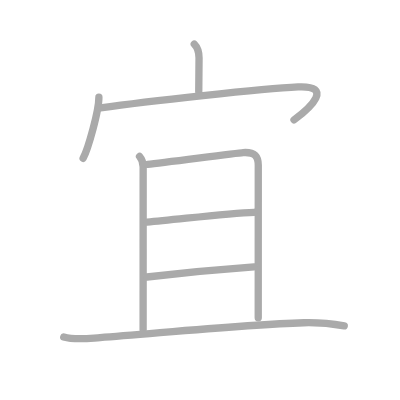
t = 0.00 s
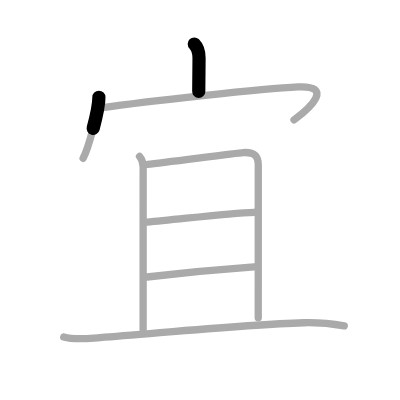
t = 1.50 s
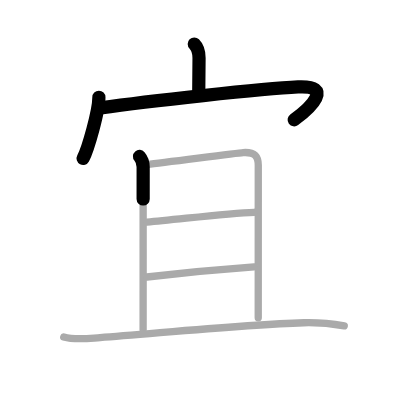
t = 3.25 s
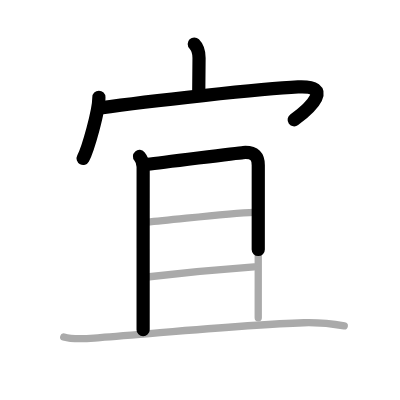
t = 4.75 s
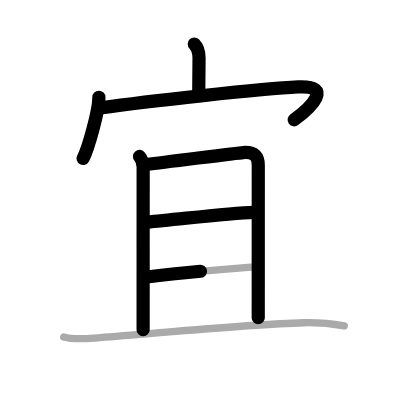
t = 6.50 s
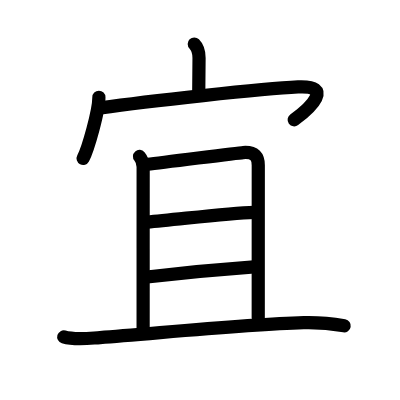
t = 8.00 s

The animated SVG that drew these frames (rendered in a browser with its animation timeline set to each time). Animation: 8 SMIL elements (animate=8); one cycle of 8.00 s.

<?xml version="1.0" standalone="no"?>
<!DOCTYPE svg PUBLIC "-//W3C//DTD SVG 1.1//EN"   "http://www.w3.org/Graphics/SVG/1.1/DTD/svg11.dtd">
<svg width="400px" height="400px"  version="1.1" xmlns="http://www.w3.org/2000/svg">
  <defs>
    <marker id="Triangle" viewBox="0 0 10 10" refX="0" refY="5" markerUnits="strokeWidth" markerWidth="3" style="stroke-opacity:0%;fill:#aaaaaa;" markerHeight="2" orient="auto">
      <path d="M 0 0 L 10 5 L 0 10 z" />
    </marker>
    
    <marker id="Arrow" viewBox="0 0 10 10" refX="5" refY="5" markerUnits="strokeWidth" markerWidth="1.8" style="stroke-opacity:0%;fill:#770000;" markerHeight="2" orient="auto">
      <path d="M 0 4 L 6 4 L 4 1 L 10 5 L 4 9 L 6 6 L 0 6 z" />
        <circle cx="5" cy="5" r="5" />
      </marker>
    
    <marker id="TriangleRed" viewBox="0 0 10 10" refX="0" refY="5" markerUnits="strokeWidth" markerWidth="3" style="stroke-opacity:0%;fill:#CC0000;" markerHeight="2" orient="auto">
      <path d="M 0 0 L 10 5 L 0 10 z" />
    </marker>
    
    <marker id="ArrowRed" viewBox="0 0 10 10" refX="5" refY="5" markerUnits="strokeWidth" markerWidth="1.8" style="stroke-opacity:0%;fill:#CC0000;" markerHeight="2" orient="auto">
      <path d="M 0 4 L 6 4 L 4 1 L 10 5 L 4 9 L 6 6 L 0 6 z" />
        <circle cx="5" cy="5" r="5" />
      </marker>
    
  </defs>
  
  <path style="fill:#ffffff; fill-opacity:100%; fill-rule:evenodd; stroke-width:0;" d="M 0 0 L 400px 0 L 400px 400px L 0 400px L 0 0" />

  <g transform="scale(3.6697247706422 3.6697247706422)">
<path style="fill:none; fill-opacity:0%; fill-rule:evenodd; stroke:#aaaaaa; stroke-opacity:100%; stroke-width: 1.5pt; stroke-linejoin:round; stroke-linecap:round;" d="M52.94 12c0.97 0.97 1.3 2.38 1.3 3.79c0 3.15-0.08 6.25-0.08 9.12"></path>
<path style="fill:none; fill-opacity:0%; fill-rule:evenodd; stroke:#aaaaaa; stroke-opacity:100%; stroke-width: 1.5pt; stroke-linejoin:round; stroke-linecap:round;" d="M26.95 26.5c0 3.77-2.95 14.13-4.3 16.65"></path>
<path style="fill:none; fill-opacity:0%; fill-rule:evenodd; stroke:#aaaaaa; stroke-opacity:100%; stroke-width: 1.5pt; stroke-linejoin:round; stroke-linecap:round;" d="M27.4 29.39c12.48-1.76 44.1-5.26 53.83-5.71c9.73-0.44 3.52 5.57-1.11 8.99"></path>
<path style="fill:none; fill-opacity:0%; fill-rule:evenodd; stroke:#aaaaaa; stroke-opacity:100%; stroke-width: 1.5pt; stroke-linejoin:round; stroke-linecap:round;" d="M38.02 42.63c0.62 0.72 0.99 1.74 0.99 2.88c0 0.73-0.01 40.98-0.01 44.36"></path>
<path style="fill:none; fill-opacity:0%; fill-rule:evenodd; stroke:#aaaaaa; stroke-opacity:100%; stroke-width: 1.5pt; stroke-linejoin:round; stroke-linecap:round;" d="M40.23 44.77c4.89-0.52 24.21-3.08 26.03-3.2c3.27-0.21 4.12 1.18 4.12 3.47c0 6.46-0.01 27.71-0.01 41.58"></path>
<path style="fill:none; fill-opacity:0%; fill-rule:evenodd; stroke:#aaaaaa; stroke-opacity:100%; stroke-width: 1.5pt; stroke-linejoin:round; stroke-linecap:round;" d="M40.07 60.52c8.38-0.7 21.83-2.45 29.19-2.67"></path>
<path style="fill:none; fill-opacity:0%; fill-rule:evenodd; stroke:#aaaaaa; stroke-opacity:100%; stroke-width: 1.5pt; stroke-linejoin:round; stroke-linecap:round;" d="M40.06 75.48c10.44-1.23 18.31-1.98 29.17-2.76"></path>
<path style="fill:none; fill-opacity:0%; fill-rule:evenodd; stroke:#aaaaaa; stroke-opacity:100%; stroke-width: 1.5pt; stroke-linejoin:round; stroke-linecap:round;" d="M17.37 91.82c3.11 0.92 6.72 0.39 9.9 0.17c14.02-0.99 39.36-3.62 55.49-4.05c3.59-0.1 7.49 0.23 11.05 0.85"></path>

<path style="fill:none; fill-opacity:0%; fill-rule:evenodd; stroke:#000000; stroke-opacity:100%; stroke-width: 2.7pt; stroke-linejoin:round; stroke-linecap:round;" d="M52.94 12c0.97 0.97 1.3 2.38 1.3 3.79c0 3.15-0.08 6.25-0.08 9.12" pathLength="100" stroke-dashoffset="100" stroke-dasharray="100 105"><animate id="dashAnim1" attributeName="stroke-dashoffset" from="100" to="0" dur="1s" calcMode="linear" fill="freeze"/></path>
<path style="fill:none; fill-opacity:0%; fill-rule:evenodd; stroke:#000000; stroke-opacity:100%; stroke-width: 2.7pt; stroke-linejoin:round; stroke-linecap:round;" d="M26.95 26.5c0 3.77-2.95 14.13-4.3 16.65" pathLength="100" stroke-dashoffset="100" stroke-dasharray="100 105"><animate id="dashAnim2" attributeName="stroke-dashoffset" from="100" to="0" dur="1s" calcMode="linear" begin="dashAnim1.end" fill="freeze"/></path>
<path style="fill:none; fill-opacity:0%; fill-rule:evenodd; stroke:#000000; stroke-opacity:100%; stroke-width: 2.7pt; stroke-linejoin:round; stroke-linecap:round;" d="M27.4 29.39c12.48-1.76 44.1-5.26 53.83-5.71c9.73-0.44 3.52 5.57-1.11 8.99" pathLength="100" stroke-dashoffset="100" stroke-dasharray="100 105"><animate id="dashAnim3" attributeName="stroke-dashoffset" from="100" to="0" dur="1s" calcMode="linear" begin="dashAnim2.end" fill="freeze"/></path>
<path style="fill:none; fill-opacity:0%; fill-rule:evenodd; stroke:#000000; stroke-opacity:100%; stroke-width: 2.7pt; stroke-linejoin:round; stroke-linecap:round;" d="M38.02 42.63c0.62 0.72 0.99 1.74 0.99 2.88c0 0.73-0.01 40.98-0.01 44.36" pathLength="100" stroke-dashoffset="100" stroke-dasharray="100 105"><animate id="dashAnim4" attributeName="stroke-dashoffset" from="100" to="0" dur="1s" calcMode="linear" begin="dashAnim3.end" fill="freeze"/></path>
<path style="fill:none; fill-opacity:0%; fill-rule:evenodd; stroke:#000000; stroke-opacity:100%; stroke-width: 2.7pt; stroke-linejoin:round; stroke-linecap:round;" d="M40.23 44.77c4.89-0.52 24.21-3.08 26.03-3.2c3.27-0.21 4.12 1.18 4.12 3.47c0 6.46-0.01 27.71-0.01 41.58" pathLength="100" stroke-dashoffset="100" stroke-dasharray="100 105"><animate id="dashAnim5" attributeName="stroke-dashoffset" from="100" to="0" dur="1s" calcMode="linear" begin="dashAnim4.end" fill="freeze"/></path>
<path style="fill:none; fill-opacity:0%; fill-rule:evenodd; stroke:#000000; stroke-opacity:100%; stroke-width: 2.7pt; stroke-linejoin:round; stroke-linecap:round;" d="M40.07 60.52c8.38-0.7 21.83-2.45 29.19-2.67" pathLength="100" stroke-dashoffset="100" stroke-dasharray="100 105"><animate id="dashAnim6" attributeName="stroke-dashoffset" from="100" to="0" dur="1s" calcMode="linear" begin="dashAnim5.end" fill="freeze"/></path>
<path style="fill:none; fill-opacity:0%; fill-rule:evenodd; stroke:#000000; stroke-opacity:100%; stroke-width: 2.7pt; stroke-linejoin:round; stroke-linecap:round;" d="M40.06 75.48c10.44-1.23 18.31-1.98 29.17-2.76" pathLength="100" stroke-dashoffset="100" stroke-dasharray="100 105"><animate id="dashAnim7" attributeName="stroke-dashoffset" from="100" to="0" dur="1s" calcMode="linear" begin="dashAnim6.end" fill="freeze"/></path>
<path style="fill:none; fill-opacity:0%; fill-rule:evenodd; stroke:#000000; stroke-opacity:100%; stroke-width: 2.7pt; stroke-linejoin:round; stroke-linecap:round;" d="M17.37 91.82c3.11 0.92 6.72 0.39 9.9 0.17c14.02-0.99 39.36-3.62 55.49-4.05c3.59-0.1 7.49 0.23 11.05 0.85" pathLength="100" stroke-dashoffset="100" stroke-dasharray="100 105"><animate id="dashAnim8" attributeName="stroke-dashoffset" from="100" to="0" dur="1s" calcMode="linear" begin="dashAnim7.end" fill="freeze"/></path>

</g>

</svg>  
          
